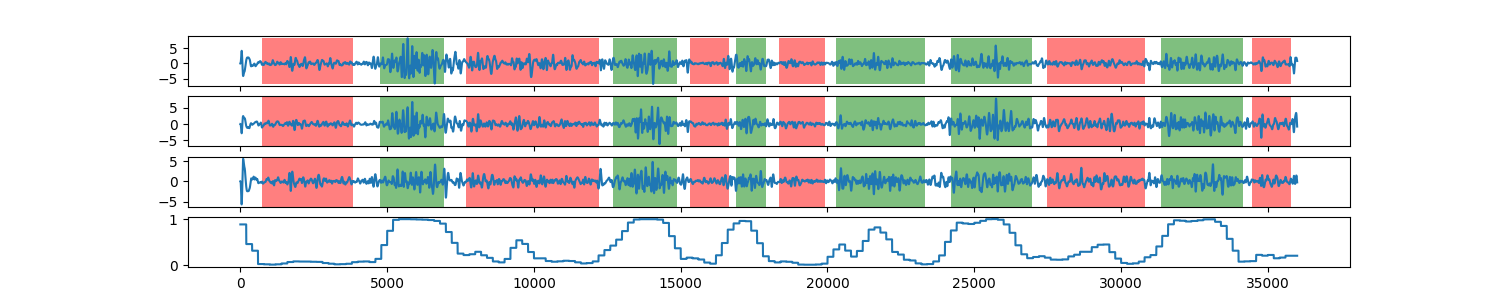

Source data for this figure (header and first rows):
0, 0.882907275505
1, 0.8829
2, 0.8829
3, 0.8829
4, 0.8829
5, 0.8829
6, 0.8829
7, 0.8829
8, 0.8829
9, 0.8829
10, 0.8829
11, 0.8829
12, 0.8829
13, 0.8829
14, 0.8829
15, 0.8829
16, 0.8829
17, 0.8829
18, 0.8829
19, 0.8829
20, 0.8829
21, 0.8829
22, 0.8829
23, 0.8829
24, 0.8829
25, 0.8829
26, 0.8829
27, 0.8829
28, 0.8829
29, 0.8829
30, 0.8829
31, 0.8829
32, 0.8829
33, 0.8829
34, 0.8829
35, 0.8829
36, 0.8829
37, 0.8829
38, 0.8829
39, 0.8829
40, 0.8829
41, 0.8829
42, 0.8829
43, 0.8829
44, 0.8829
45, 0.8829
46, 0.8829
47, 0.8829
48, 0.8829
49, 0.8829
50, 0.8829
51, 0.8829
52, 0.8829
53, 0.8829
54, 0.8829
55, 0.8829
56, 0.8829
57, 0.8829
58, 0.8829
59, 0.8829
60, 0.8829
... 35,938 more rows
